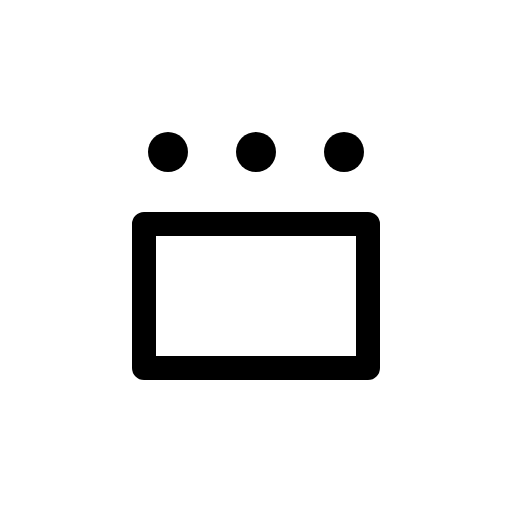
t = 0.00 s
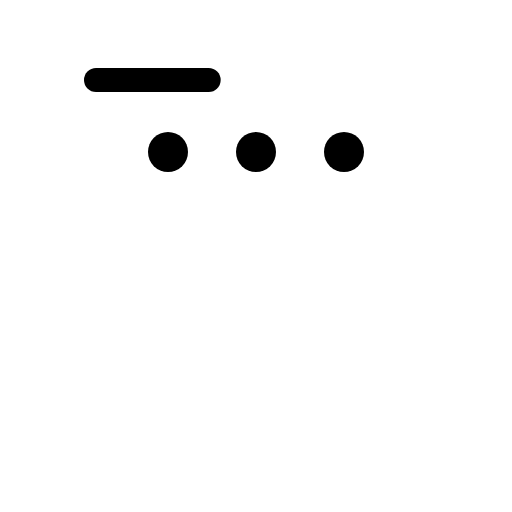
t = 0.30 s
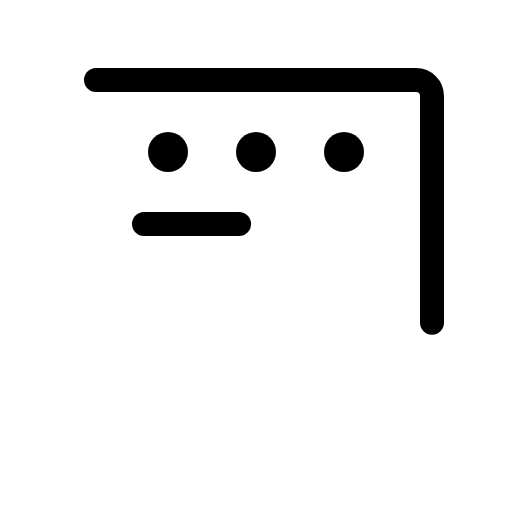
t = 0.68 s
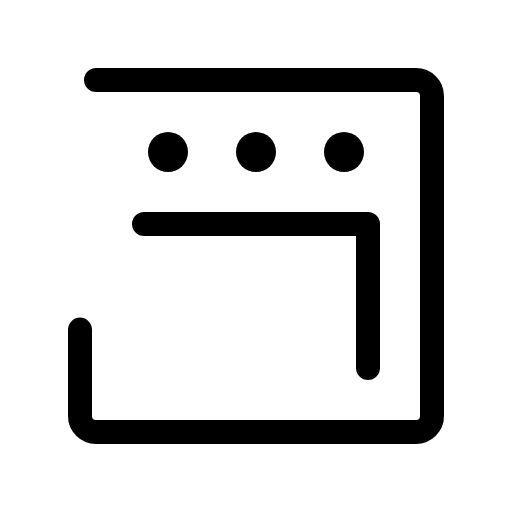
t = 1.05 s
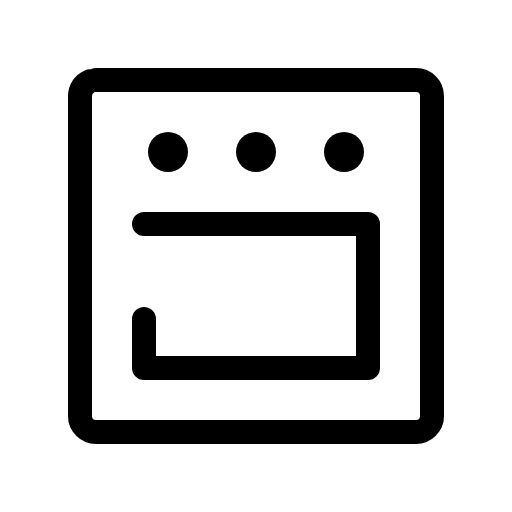
t = 1.43 s

The animated SVG that drew these frames (rendered in a browser with its animation timeline set to each time). Animation: 1 CSS @keyframes rule; one cycle of 1.80 s, repeats indefinitely.

<svg xmlns="http://www.w3.org/2000/svg" viewBox="0 0 256 256">
  <style>
    .draw-line {
      stroke-dasharray: 1;
      stroke-dashoffset: 0;
    }
    svg:hover .draw-line {
      animation: phosphor-draw-in 1.5s ease-in-out infinite;
    }
    @keyframes phosphor-draw-in {
      0%   { stroke-dashoffset: 1; }
      100% { stroke-dashoffset: 0; }
    }
  </style><rect width="256" height="256" fill="none"/><rect x="40" y="40" width="176" height="176" rx="8" fill="none" stroke="currentColor" stroke-linecap="round" stroke-linejoin="round" stroke-width="12" class="draw-line" pathLength="1" style="animation-delay: 0s"/><circle cx="84" cy="76" r="10"/><circle cx="128" cy="76" r="10"/><circle cx="172" cy="76" r="10"/><rect x="72" y="112" width="112" height="72" fill="none" stroke="currentColor" stroke-linecap="round" stroke-linejoin="round" stroke-width="12" class="draw-line" pathLength="1" style="animation-delay: 0.3s"/></svg>
